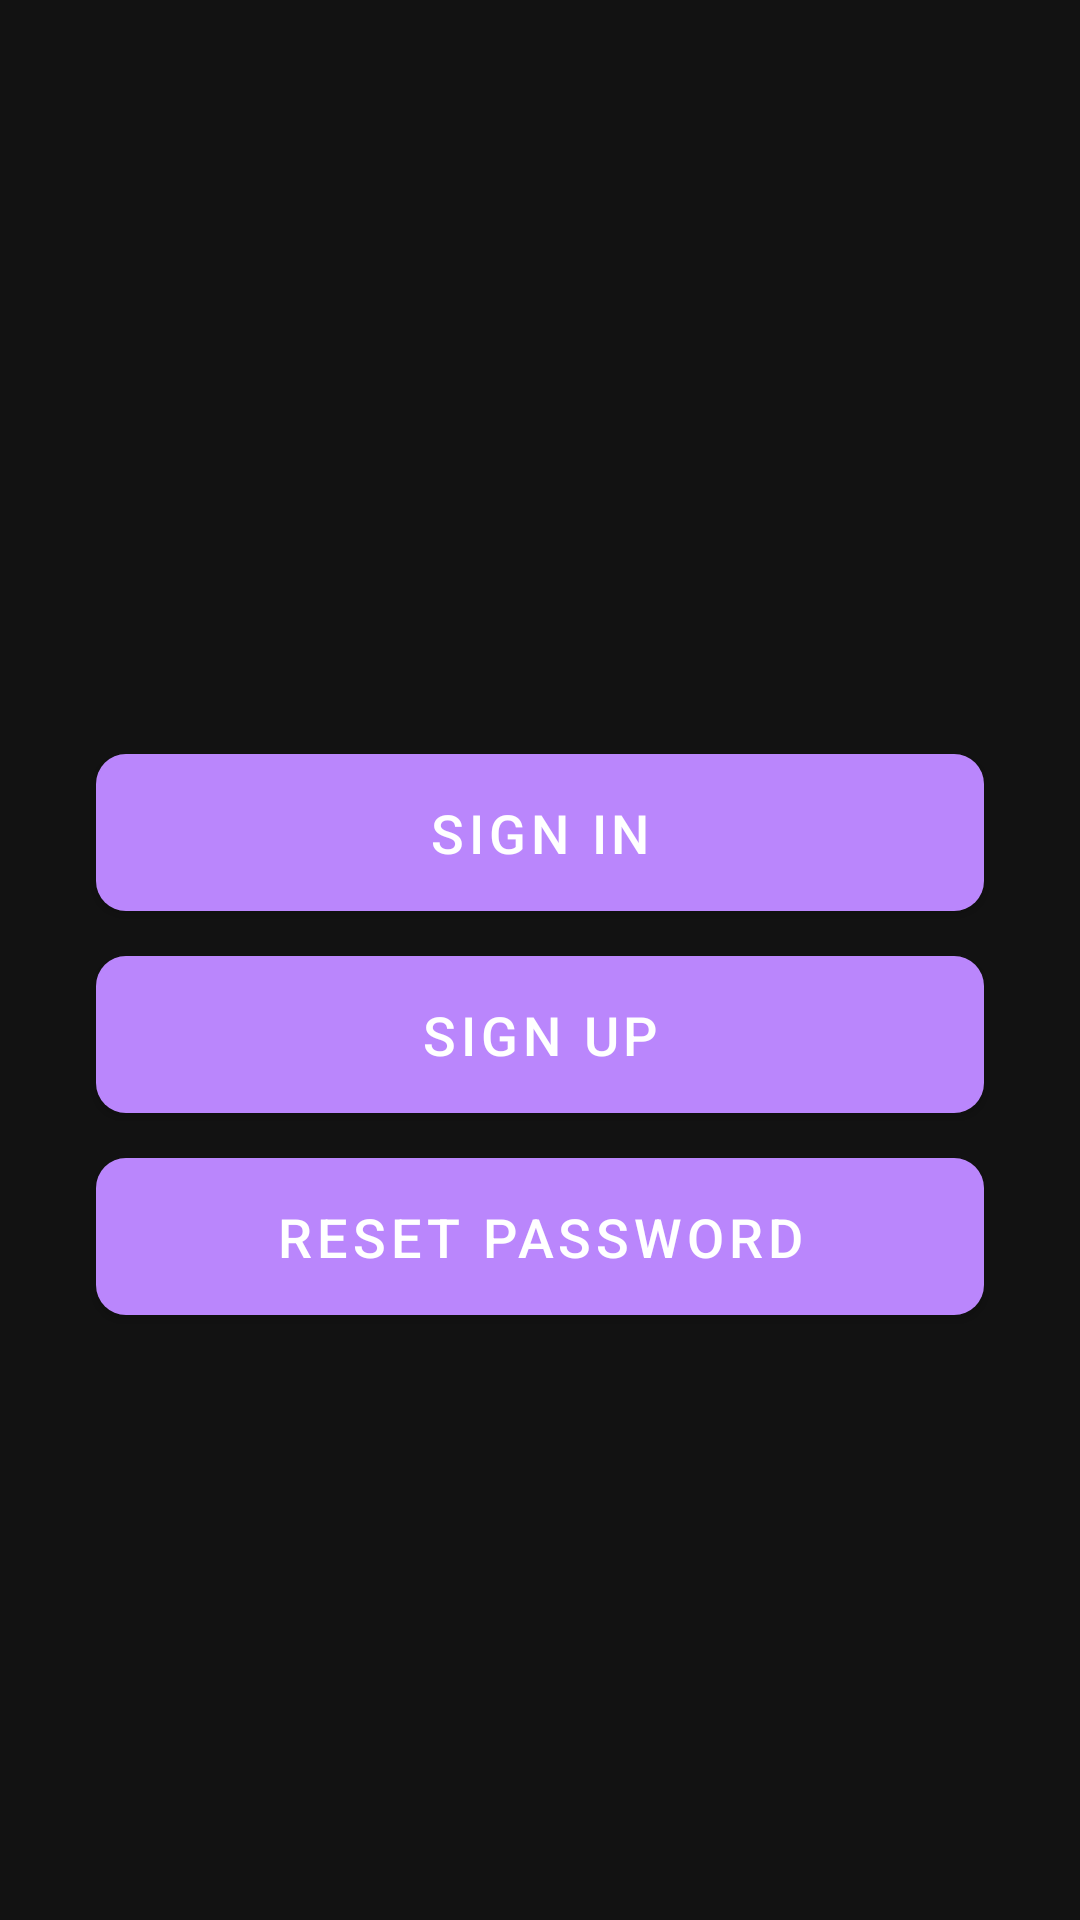

The Android layout XML behind this screen, and the referenced resources:
<!-- AndroidManifest.xml: activity theme AppTheme.SCHMS -->
<!-- res/layout/activity_intro.xml -->
<?xml version="1.0" encoding="utf-8"?>
<LinearLayout xmlns:android="http://schemas.android.com/apk/res/android"
    xmlns:app="http://schemas.android.com/apk/res-auto"
    xmlns:tools="http://schemas.android.com/tools"
    android:layout_width="match_parent"
    android:layout_height="match_parent"
    android:orientation="vertical"
    android:gravity="center"
    android:padding="12dp"
    android:background="@drawable/ic_background"
    tools:context=".activities.IntroActivity">


    <Button
        android:id="@+id/btn_sign_in_intro"
        android:layout_width="match_parent"
        android:layout_height="wrap_content"
        android:layout_gravity="center"
        android:layout_marginStart="@dimen/btn_marginStartEnd"
        android:layout_marginTop="@dimen/intro_screen_sign_in_btn_marginTop"
        android:layout_marginEnd="@dimen/btn_marginStartEnd"
        android:background="@drawable/shape_button_rounded"
        android:foreground="?attr/selectableItemBackground"
        android:gravity="center"
        android:paddingTop="@dimen/btn_paddingTopBottom"
        android:paddingBottom="@dimen/btn_paddingTopBottom"
        android:text="@string/sign_in"
        android:textColor="@android:color/white"
        android:textSize="@dimen/btn_text_size" />

    <Button
        android:id="@+id/btn_sign_up_intro"
        android:layout_width="match_parent"
        android:layout_height="wrap_content"
        android:layout_gravity="center"
        android:layout_marginStart="@dimen/btn_marginStartEnd"
        android:layout_marginTop="@dimen/intro_screen_sign_up_btn_marginTop"
        android:layout_marginEnd="@dimen/btn_marginStartEnd"
        android:background="@drawable/shape_button_rounded"
        android:foreground="?attr/selectableItemBackground"
        android:gravity="center"
        android:paddingTop="@dimen/btn_paddingTopBottom"
        android:paddingBottom="@dimen/btn_paddingTopBottom"
        android:text="@string/sign_up"
        android:textColor="@android:color/white"
        android:textSize="@dimen/btn_text_size" />
    <Button
        android:id="@+id/btn_forgot_password_intro"
        android:layout_width="match_parent"
        android:layout_height="wrap_content"
        android:layout_gravity="center"
        android:layout_marginStart="@dimen/btn_marginStartEnd"
        android:layout_marginTop="@dimen/intro_screen_sign_up_btn_marginTop"
        android:layout_marginEnd="@dimen/btn_marginStartEnd"
        android:background="@drawable/shape_button_rounded"
        android:foreground="?attr/selectableItemBackground"
        android:gravity="center"
        android:paddingTop="@dimen/btn_paddingTopBottom"
        android:paddingBottom="@dimen/btn_paddingTopBottom"
        android:text="@string/reset_password"
        android:textColor="@android:color/white"
        android:textSize="@dimen/btn_text_size" />
</LinearLayout>
<!-- resources referenced by this layout -->
<resources>
  <dimen name="btn_marginStartEnd">20dp</dimen>
  <dimen name="btn_paddingTopBottom">8dp</dimen>
  <dimen name="btn_text_size">18sp</dimen>
  <dimen name="intro_screen_sign_in_btn_marginTop">50dp</dimen>
  <dimen name="intro_screen_sign_up_btn_marginTop">15dp</dimen>
  <!-- drawable shape_button_rounded (drawable) -->
  <?xml version="1.0" encoding="utf-8"?>
  <shape xmlns:android="http://schemas.android.com/apk/res/android"
      android:shape="rectangle">
  
      <gradient
          android:angle="360"
          android:startColor="#171F24"
          android:endColor="#0A80F5"
          android:type="linear"
          ></gradient>
  
      <corners android:radius="10dp"/>
  </shape>
  <string name="reset_password">Reset Password</string>
  <string name="sign_in">Sign In</string>
  <string name="sign_up">Sign Up</string>
  <style name="AppTheme.SCHMS" parent="Theme.MaterialComponents.NoActionBar">
          <item name="windowActionBar">false</item>
          <item name="windowNoTitle">true</item>
      </style>
</resources>
